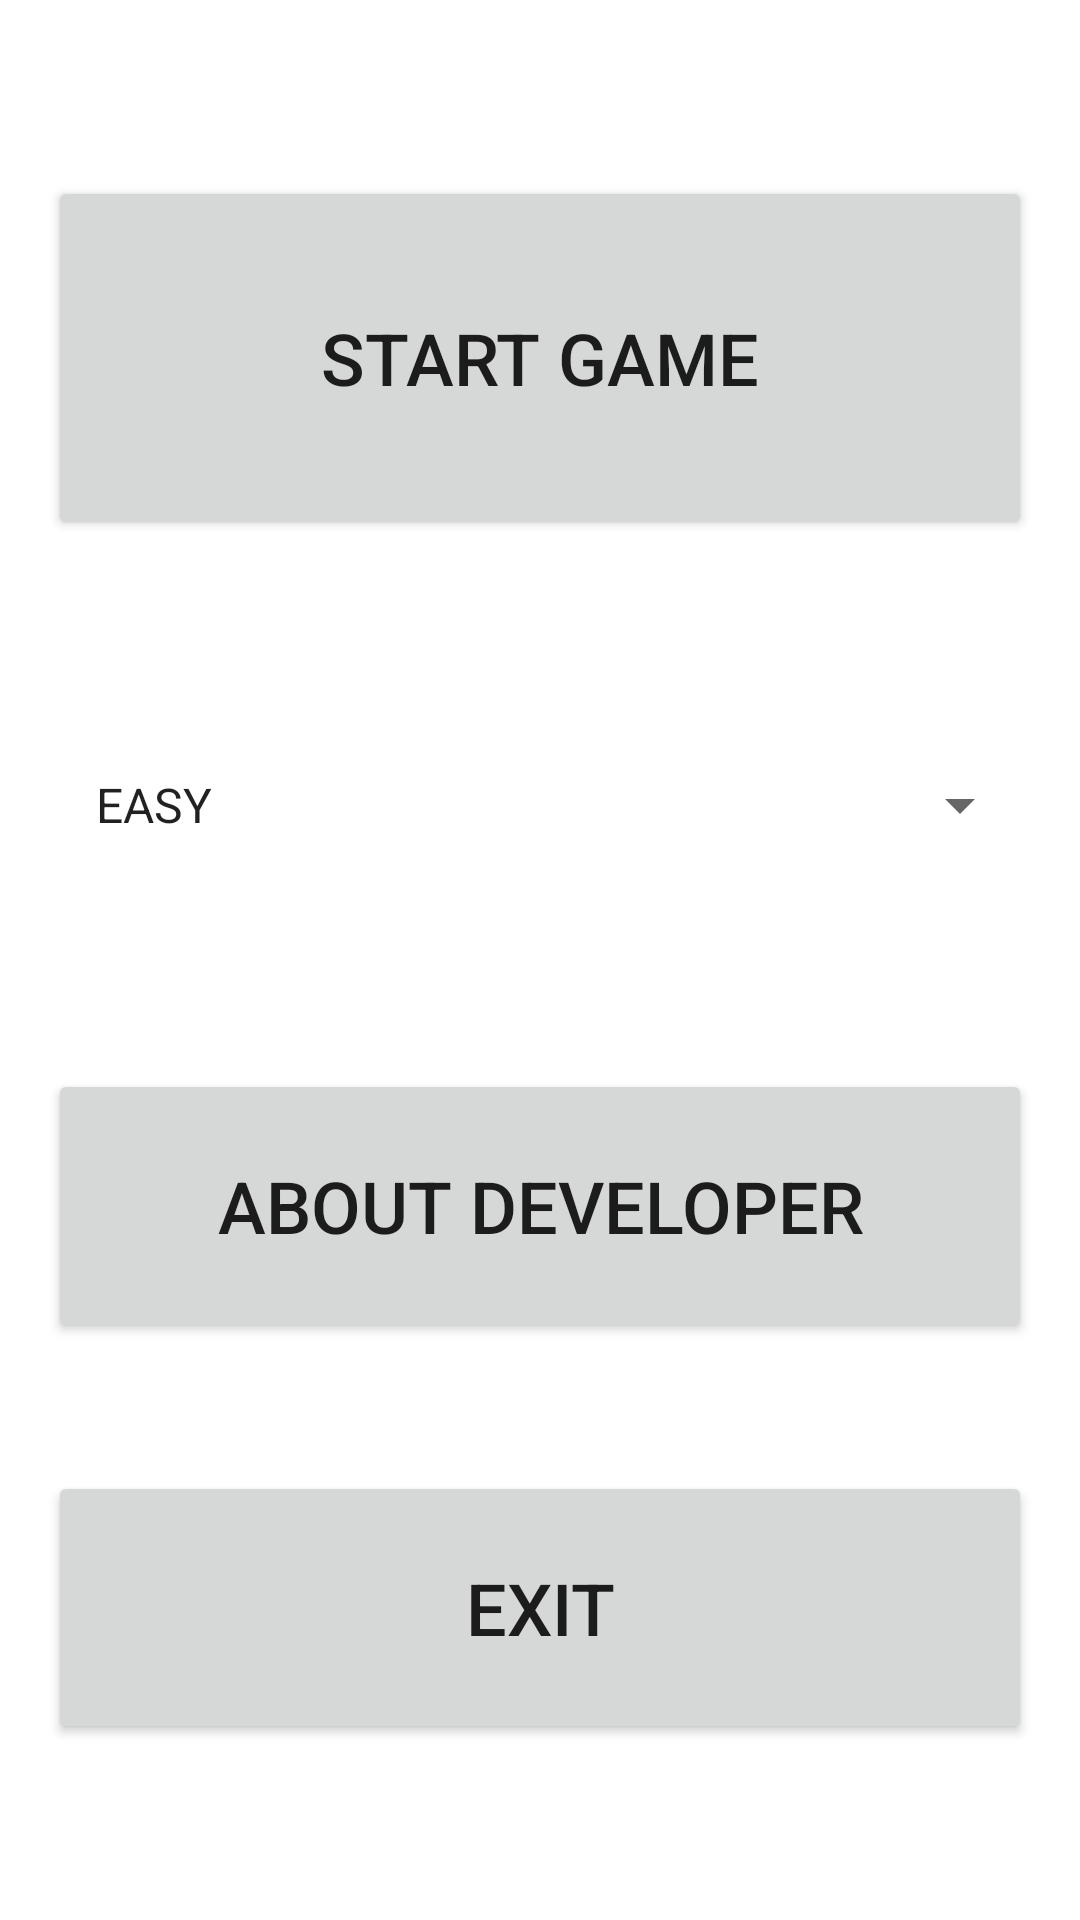

Layout XML and referenced resources for this Android screen:
<!-- AndroidManifest.xml: application theme Theme.Lab1AndroidV2 -->
<!-- res/layout/fragment_main_menu.xml -->
<?xml version="1.0" encoding="utf-8"?>
<androidx.constraintlayout.widget.ConstraintLayout
    xmlns:android="http://schemas.android.com/apk/res/android"
    xmlns:app="http://schemas.android.com/apk/res-auto"
    android:layout_width="match_parent"
    android:layout_height="match_parent"
    android:padding="16dp">

    <Button
        android:id="@+id/btnStartGame"
        android:layout_width="0dp"
        android:layout_height="0dp"
        android:text="@string/start_game"
        android:textSize="24sp"
        app:layout_constraintTop_toTopOf="parent"
        app:layout_constraintStart_toStartOf="parent"
        app:layout_constraintEnd_toEndOf="parent"
        app:layout_constraintBottom_toTopOf="@id/spinnerDifficulty"
        app:layout_constraintHeight_default="percent"
        app:layout_constraintHeight_percent="0.20" />

    <Spinner
        android:id="@+id/spinnerDifficulty"
        android:layout_width="0dp"
        android:layout_height="0dp"
        android:entries="@array/difficulty_array"
        android:minHeight="48dp"
        android:padding="8dp"
        app:layout_constraintTop_toBottomOf="@id/btnStartGame"
        app:layout_constraintStart_toStartOf="parent"
        app:layout_constraintEnd_toEndOf="parent"
        app:layout_constraintBottom_toTopOf="@id/btnAbout"
        app:layout_constraintHeight_default="percent"
        app:layout_constraintHeight_percent="0.15" />

    <Button
        android:id="@+id/btnAbout"
        android:layout_width="0dp"
        android:layout_height="0dp"
        android:text="@string/about_developer"
        android:textSize="24sp"
        app:layout_constraintTop_toBottomOf="@id/spinnerDifficulty"
        app:layout_constraintStart_toStartOf="parent"
        app:layout_constraintEnd_toEndOf="parent"
        app:layout_constraintBottom_toTopOf="@id/btnExit"
        app:layout_constraintHeight_default="percent"
        app:layout_constraintHeight_percent="0.15" />

    <Button
        android:id="@+id/btnExit"
        android:layout_width="0dp"
        android:layout_height="0dp"
        android:text="@string/exit"
        android:textSize="24sp"
        app:layout_constraintTop_toBottomOf="@id/btnAbout"
        app:layout_constraintStart_toStartOf="parent"
        app:layout_constraintEnd_toEndOf="parent"
        app:layout_constraintBottom_toBottomOf="parent"
        app:layout_constraintHeight_default="percent"
        app:layout_constraintHeight_percent="0.15" />

</androidx.constraintlayout.widget.ConstraintLayout>
<!-- resources referenced by this layout -->
<resources>
  <string-array name="difficulty_array">
          <item>EASY</item>
          <item>MEDIUM</item>
          <item>HARD</item>
      </string-array>
  <string name="about_developer">About developer</string>
  <string name="exit">Exit</string>
  <string name="start_game">Start game</string>
  <style name="Theme.Lab1AndroidV2" parent="Theme.MaterialComponents.DayNight.DarkActionBar">
          
          <item name="colorPrimary">@color/purple_500</item>
          <item name="colorPrimaryVariant">@color/purple_700</item>
          <item name="colorOnPrimary">@color/white</item>
          <item name="colorSecondary">@color/teal_200</item>
          <item name="colorSecondaryVariant">@color/teal_700</item>
          <item name="colorOnSecondary">@color/black</item>
  
          
          <item name="android:windowBackground">@color/white</item>
  
          
          <item name="android:statusBarColor" tools:targetApi="lollipop">@color/purple_700</item>
          <item name="android:navigationBarColor" tools:targetApi="lollipop">@color/black</item>
      </style>
  <!-- not gathered from this repository: default colours our renderer supplied (Android Studio template values) -->
  <color name="purple_500">#FF6200EE</color>
  <color name="purple_700">#FF3700B3</color>
  <color name="teal_200">#FF03DAC5</color>
  <color name="teal_700">#FF018786</color>
  <color name="black">#FF000000</color>
  <color name="white">#FFFFFFFF</color>
</resources>
